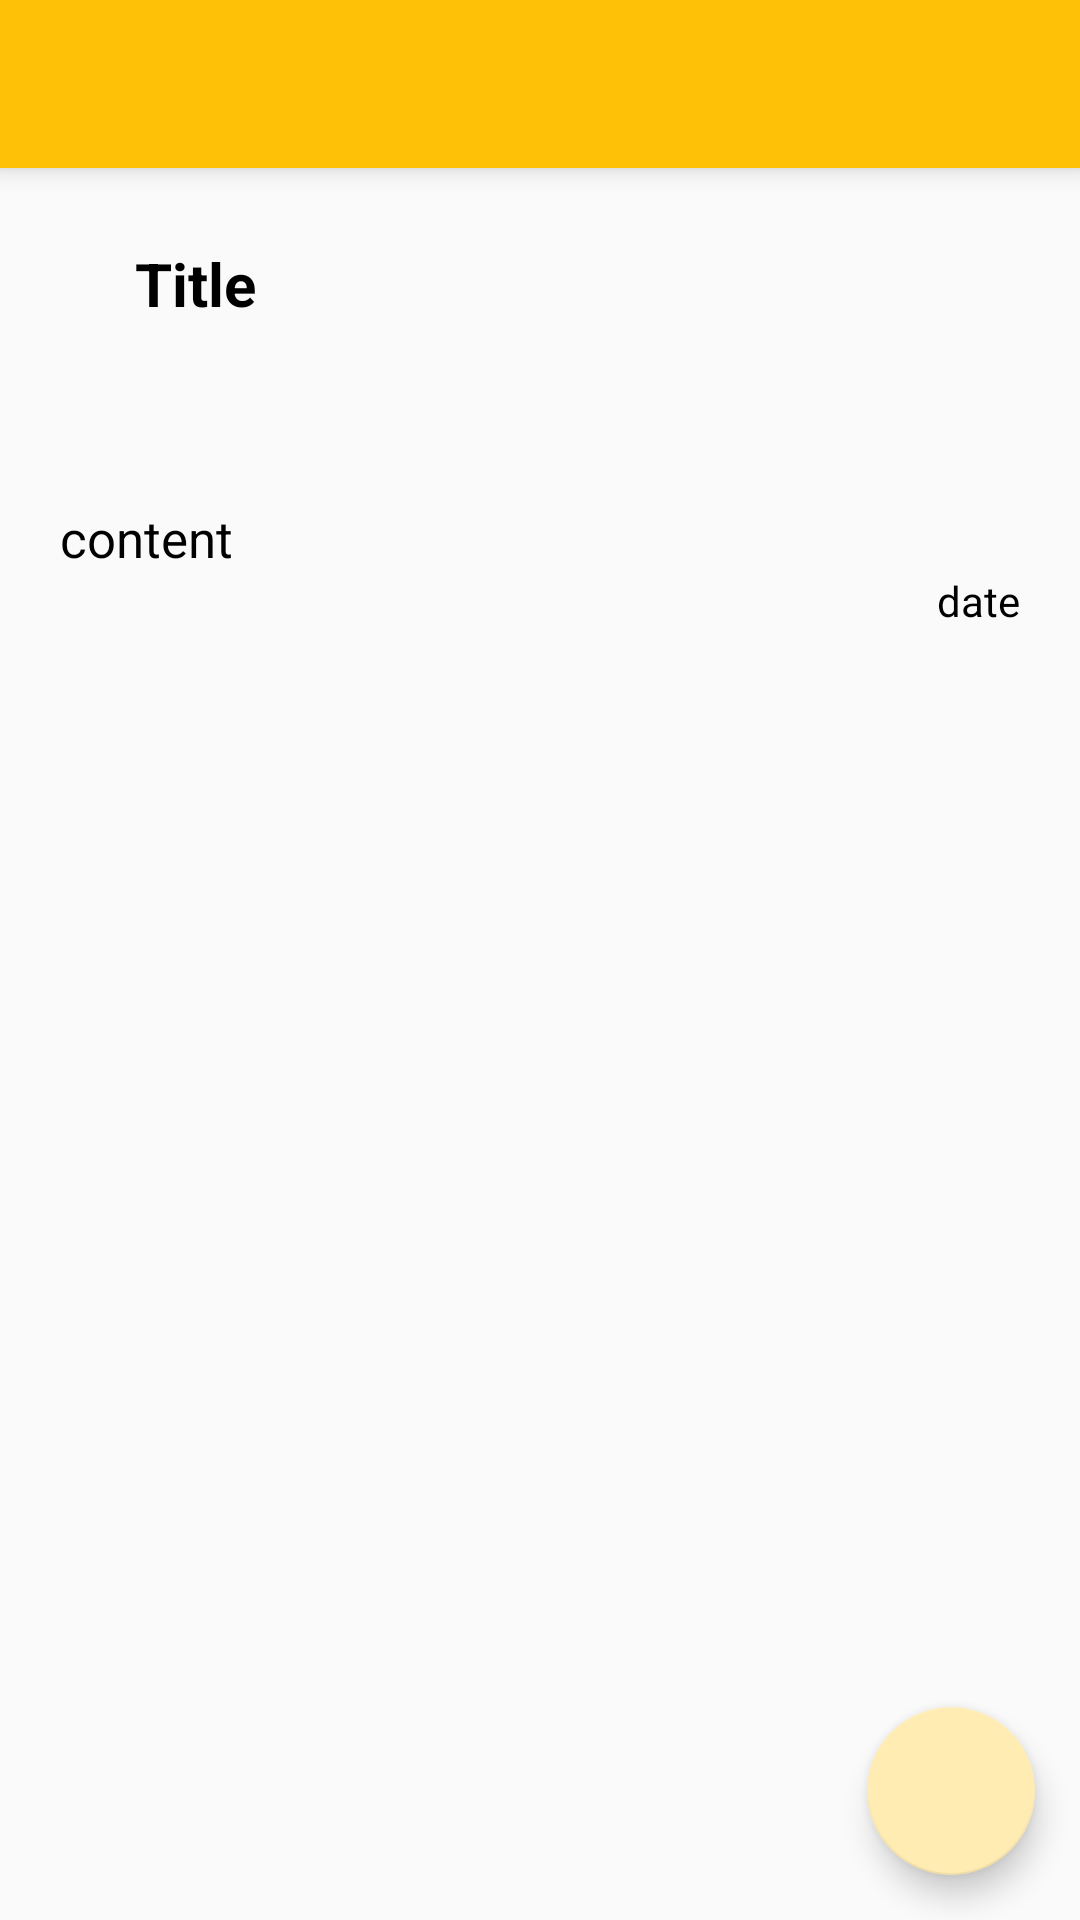

The Android layout XML behind this screen, and the referenced resources:
<!-- AndroidManifest.xml: activity theme AppTheme.NoActionBarWhite -->
<!-- res/layout/activity_view.xml -->
<?xml version="1.0" encoding="utf-8"?>
<RelativeLayout xmlns:android="http://schemas.android.com/apk/res/android"
    xmlns:app="http://schemas.android.com/apk/res-auto"
    xmlns:tools="http://schemas.android.com/tools"
    android:layout_width="match_parent"
    android:layout_height="match_parent"
    tools:context=".activity.ViewActivity">

    <include
        android:id="@+id/view_screen_toolbar"
        layout="@layout/custom_toolbar"
        android:layout_width="match_parent"
        android:layout_height="wrap_content"

        />

    <LinearLayout
        android:id="@+id/view_screen"
        android:layout_width="match_parent"
        android:layout_height="match_parent"
        android:layout_below="@+id/view_screen_toolbar"
        android:orientation="vertical">

        <ScrollView
            android:layout_width="match_parent"
            android:layout_height="match_parent">

            <RelativeLayout
                android:layout_width="match_parent"
                android:layout_height="match_parent">

                <TextView
                    android:id="@+id/view_screen_title"
                    android:layout_width="match_parent"
                    android:layout_height="match_parent"
                    android:layout_marginLeft="@dimen/dimen_20dp"
                    android:layout_marginRight="@dimen/dimen_20dp"
                    android:autoLink="all"
                    android:gravity="top"
                    android:padding="@dimen/dimen_25dp"
                    android:text="Title"
                    android:textColor="@color/black"
                    android:textIsSelectable="true"
                    android:textSize="@dimen/dimen_20sp"
                    android:textStyle="bold"
                    android:transitionName="transTitle" />


                <TextView
                    android:layout_width="match_parent"
                    android:layout_height="match_parent"
                    android:text="content"
                    android:textSize="17sp"
                    android:transitionName="transContent"
                    android:textColor="#000000"
                    android:autoLink="all"
                    android:textIsSelectable="true"
                    android:layout_below="@id/view_screen_title"
                    android:textAppearance="?android:attr/textAppearanceLarge"
                    android:id="@+id/view_screen_content"
                    android:layout_marginTop="@dimen/dimen_35dp"
                    android:layout_marginRight="@dimen/dimen_20dp"
                    android:layout_marginLeft="@dimen/dimen_20dp"
                    android:gravity="top" />

                <TextView
                    android:layout_width="wrap_content"
                    android:layout_height="wrap_content"
                    android:id="@+id/view_screen_date"
                    android:layout_below="@id/view_screen_content"
                    android:transitionName="transDate"
                    android:text="date"
                    android:textColor="@color/black"
                    android:gravity="right"
                    android:layout_alignParentRight="true"
                    android:layout_marginRight="@dimen/dimen_20dp"
                    />
            </RelativeLayout>
        </ScrollView>
    </LinearLayout>
    <android.support.design.widget.FloatingActionButton
        android:layout_width="wrap_content"
        android:layout_height="wrap_content"
        android:id="@+id/view_fab"
        android:layout_gravity="bottom|end"
        android:transitionName="fab"
        android:src="@drawable/ic_edit_black_24dp"
        android:layout_alignParentBottom="true"
        android:layout_alignParentEnd="true"
        android:layout_marginEnd="@dimen/dimen_15dp"
        android:layout_marginBottom="@dimen/dimen_15dp"
        />

</RelativeLayout>
<!-- res/layout/custom_toolbar.xml (included above) -->
<?xml version="1.0" encoding="utf-8"?>
<android.support.v7.widget.Toolbar
    xmlns:android="http://schemas.android.com/apk/res/android"
    xmlns:app="http://schemas.android.com/apk/res-auto"
    android:id="@+id/toolbar"
    android:layout_height="wrap_content"
    android:layout_width="match_parent"
    android:fitsSystemWindows="true"
    android:minHeight="?attr/actionBarSize"
    app:theme="@style/ThemeOverlay.AppCompat.ActionBar"
    android:background="?attr/colorPrimary"
    android:elevation="@dimen/dimen_5dp">

</android.support.v7.widget.Toolbar>
<!-- resources referenced by this layout -->
<resources>
  <color name="black">#000000</color>
  <dimen name="dimen_15dp">15dp</dimen>
  <dimen name="dimen_20dp">20dp</dimen>
  <dimen name="dimen_20sp">20sp</dimen>
  <dimen name="dimen_25dp">25dp</dimen>
  <dimen name="dimen_35dp">35dp</dimen>
  <dimen name="dimen_5dp">5dp</dimen>
  <style name="AppTheme.NoActionBarWhite" parent="Theme.AppCompat.Light">
          <item name="colorPrimary">@color/colorPrimary</item>
          <item name="colorPrimaryDark">@color/colorPrimaryDark</item>
          <item name="colorAccent">@color/colorAccent</item>
          <item name="android:textColorPrimary">@color/textColorPrimary</item>
  
          <item name="android:windowFullscreen">true</item>
          <item name="windowActionBar">false</item>
          <item name="windowNoTitle">true</item>
          <item name="android:windowContentTransitions">true</item>
          <item name="android:fitsSystemWindows">true</item>
          <item name="android:windowTranslucentStatus">true</item>
  
          <item name="themedMenuDrawableAllNotes">@drawable/ic_menu_all_notes_24dp</item>
          <item name="themedMenuDrawableSettings">@drawable/ic_menu_settings</item>
          <item name="themedMenuDrawableDelete">@drawable/ic_delete_black_24dp</item>
          <item name="themedMenuDrawableInfo">@drawable/ic_info_outline_black_24dp</item>
  
      </style>
  <color name="colorPrimary">#FFC107</color>
  <color name="colorPrimaryDark">#FFAB00</color>
  <color name="colorAccent">#FFECB3</color>
  <color name="textColorPrimary">#FFFFFF</color>
</resources>
